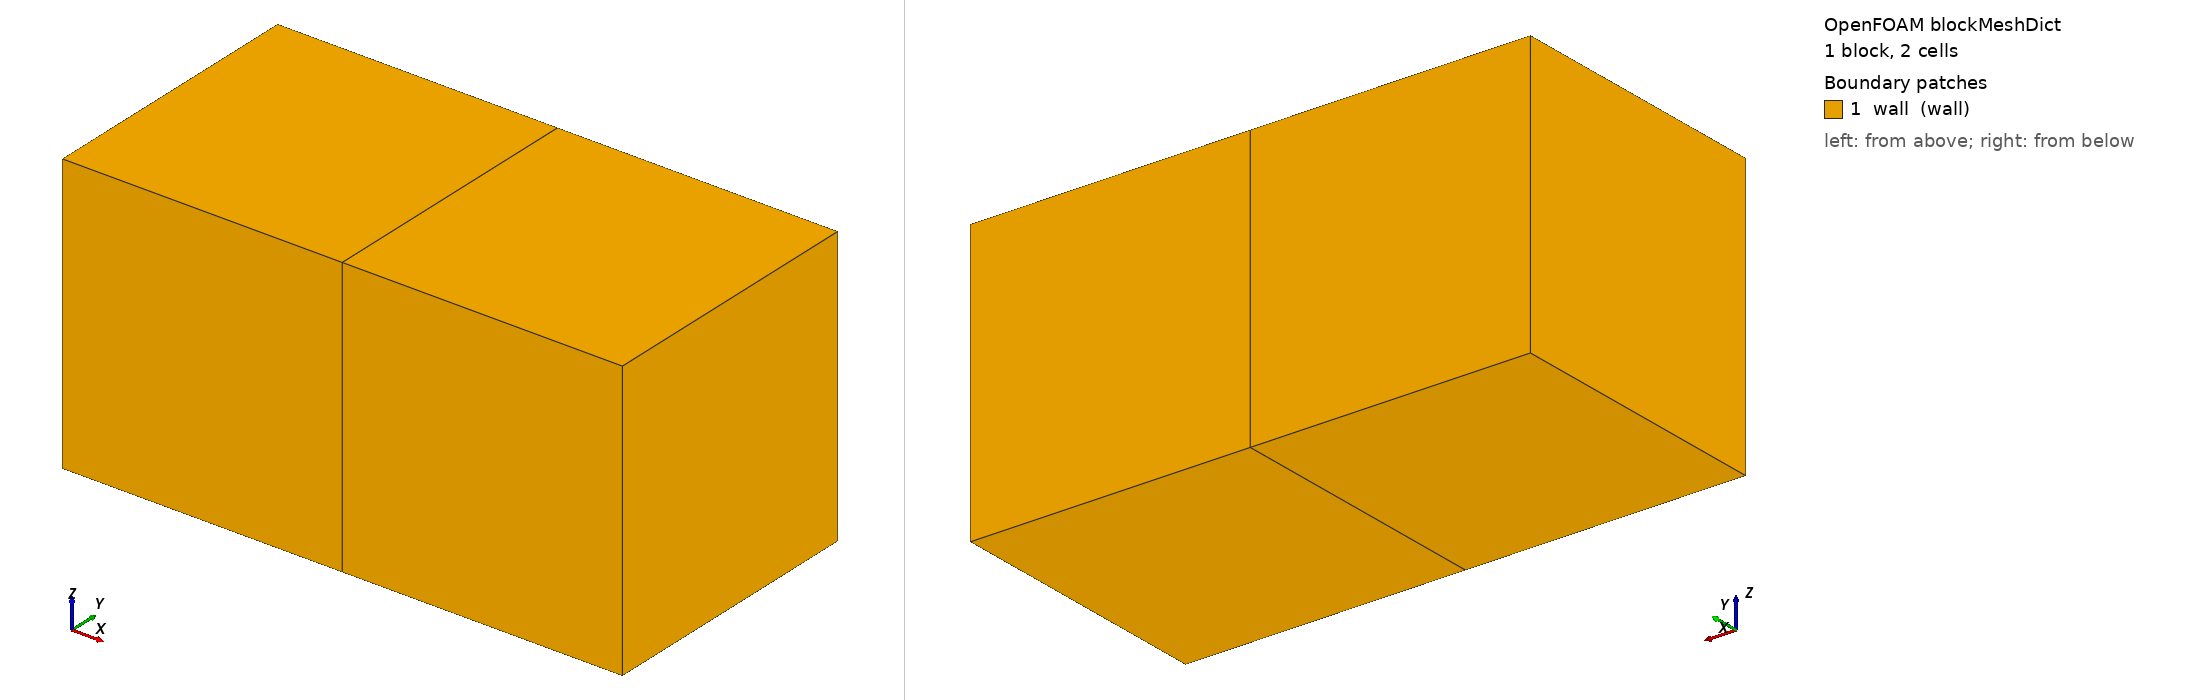

OpenFOAM case: the mesh blockMesh builds from blockMeshDict, 1 block(s), 2 cells. Boundary patches (legend numbers): 1 wall (wall). Left view from above one corner, right view from below the opposite corner. Boundary conditions: 3 field file(s) under 0/ or 0.orig/; 1 of 1 drawn patches have an entry in a shipped field file.

=== system/blockMeshDict ===
/*--------------------------------*- C++ -*----------------------------------*\
  =========                 |
  \\      /  F ield         | OpenFOAM: The Open Source CFD Toolbox
   \\    /   O peration     | Website:  https://openfoam.org
    \\  /    A nd           | Version:  v2406
     \\/     M anipulation  |
\*---------------------------------------------------------------------------*/
FoamFile
{
    version     2.0;
    format      ascii;
    class       dictionary;
    location    "system";
    object      blockMeshDict;
}
// * * * * * * * * * * * * * * * * * * * * * * * * * * * * * * * * * * * * * //

scale 0.001;

// Two 1 mm cells, every face a wall. One starts near-empty and is reacted
// across criticalPorosity during the run; the other holds enough solid to
// keep reacting throughout, so the gate is exercised and not just switched.
vertices
(
    (0 0 0)
    (2 0 0)
    (2 1 0)
    (0 1 0)
    (0 0 1)
    (2 0 1)
    (2 1 1)
    (0 1 1)
);

blocks
(
    hex (0 1 2 3 4 5 6 7) (2 1 1) simpleGrading (1 1 1)
);

edges
(
);

boundary
(
    wall
    {
        type wall;
        faces
        (
            (0 4 7 3)
            (1 5 6 2)
            (0 1 5 4)
            (3 7 6 2)
            (0 3 2 1)
            (4 5 6 7)
        );
    }
);

mergePatchPairs
(
);

// ************************************************************************* //


=== system/controlDict ===
/*--------------------------------*- C++ -*----------------------------------*\
  =========                 |
  \\      /  F ield         | OpenFOAM: The Open Source CFD Toolbox
   \\    /   O peration     | Website:  https://openfoam.org
    \\  /    A nd           | Version:  v2406
     \\/     M anipulation  |
\*---------------------------------------------------------------------------*/
FoamFile
{
    version     2.0;
    format      ascii;
    class       dictionary;
    location    "system";
    object      controlDict;
}
// * * * * * * * * * * * * * * * * * * * * * * * * * * * * * * * * * * * * * //

application     porousGasificationFoam;

startFrom       startTime;

startTime       0;

stopAt          endTime;

endTime         5;

deltaT          0.005;

writeControl    adjustableRunTime;

writeInterval   0.5;

purgeWrite      0;

writeFormat     ascii;

writePrecision  8;

writeCompression off;

timeFormat      general;

timePrecision   6;

runTimeModifiable yes;

adjustTimeStep  no;

maxCo           0.7;

maxDi           5000;

functions
{
    #includeIfPresent "regressionFunctions"
}

// ************************************************************************* //


=== 0.orig/T ===
/*--------------------------------*- C++ -*----------------------------------*\
  =========                 |
  \\      /  F ield         | OpenFOAM: The Open Source CFD Toolbox
   \\    /   O peration     | Website:  https://openfoam.org
    \\  /    A nd           | Version:  v2406
     \\/     M anipulation  |
\*---------------------------------------------------------------------------*/
FoamFile
{
    version     2.0;
    format      ascii;
    class       volScalarField;
    location    "0";
    object      T;
}
// * * * * * * * * * * * * * * * * * * * * * * * * * * * * * * * * * * * * * //

dimensions      [0 0 0 1 0 0 0];

internalField   uniform 800;

boundaryField
{
    wall
    {
        type            zeroGradient;
    }
}

// ************************************************************************* //


=== 0.orig/porosityF ===
/*--------------------------------*- C++ -*----------------------------------*\
  =========                 |
  \\      /  F ield         | OpenFOAM: The Open Source CFD Toolbox
   \\    /   O peration     | Website:  https://openfoam.org
    \\  /    A nd           | Version:  v2406
     \\/     M anipulation  |
\*---------------------------------------------------------------------------*/
FoamFile
{
    version     2.0;
    format      ascii;
    class       volScalarField;
    location    "0";
    object      porosityF;
}
// * * * * * * * * * * * * * * * * * * * * * * * * * * * * * * * * * * * * * //

dimensions      [0 0 0 0 0 0 0];

// Cell 0 holds 1 kg/m3 of solid and is reacted across criticalPorosity
// (0.9999) between t = 1.5 and t = 2. Cell 1 holds 500 kg/m3 and stays well
// below it for the whole run, so the chemistry never stops everywhere at once.
internalField   nonuniform List<scalar> 2 (0.999 0.5);

boundaryField
{
    wall
    {
        type            zeroGradient;
    }
}

// ************************************************************************* //


=== 0.orig/porosityF0 ===
/*--------------------------------*- C++ -*----------------------------------*\
  =========                 |
  \\      /  F ield         | OpenFOAM: The Open Source CFD Toolbox
   \\    /   O peration     | Website:  https://openfoam.org
    \\  /    A nd           | Version:  v2406
     \\/     M anipulation  |
\*---------------------------------------------------------------------------*/
FoamFile
{
    version     2.0;
    format      ascii;
    class       volScalarField;
    location    "0";
    object      porosityF0;
}
// * * * * * * * * * * * * * * * * * * * * * * * * * * * * * * * * * * * * * //

dimensions      [0 0 0 0 0 0 0];

internalField   nonuniform List<scalar> 2 (0.999 0.5);

boundaryField
{
    wall
    {
        type            zeroGradient;
    }
}

// ************************************************************************* //
